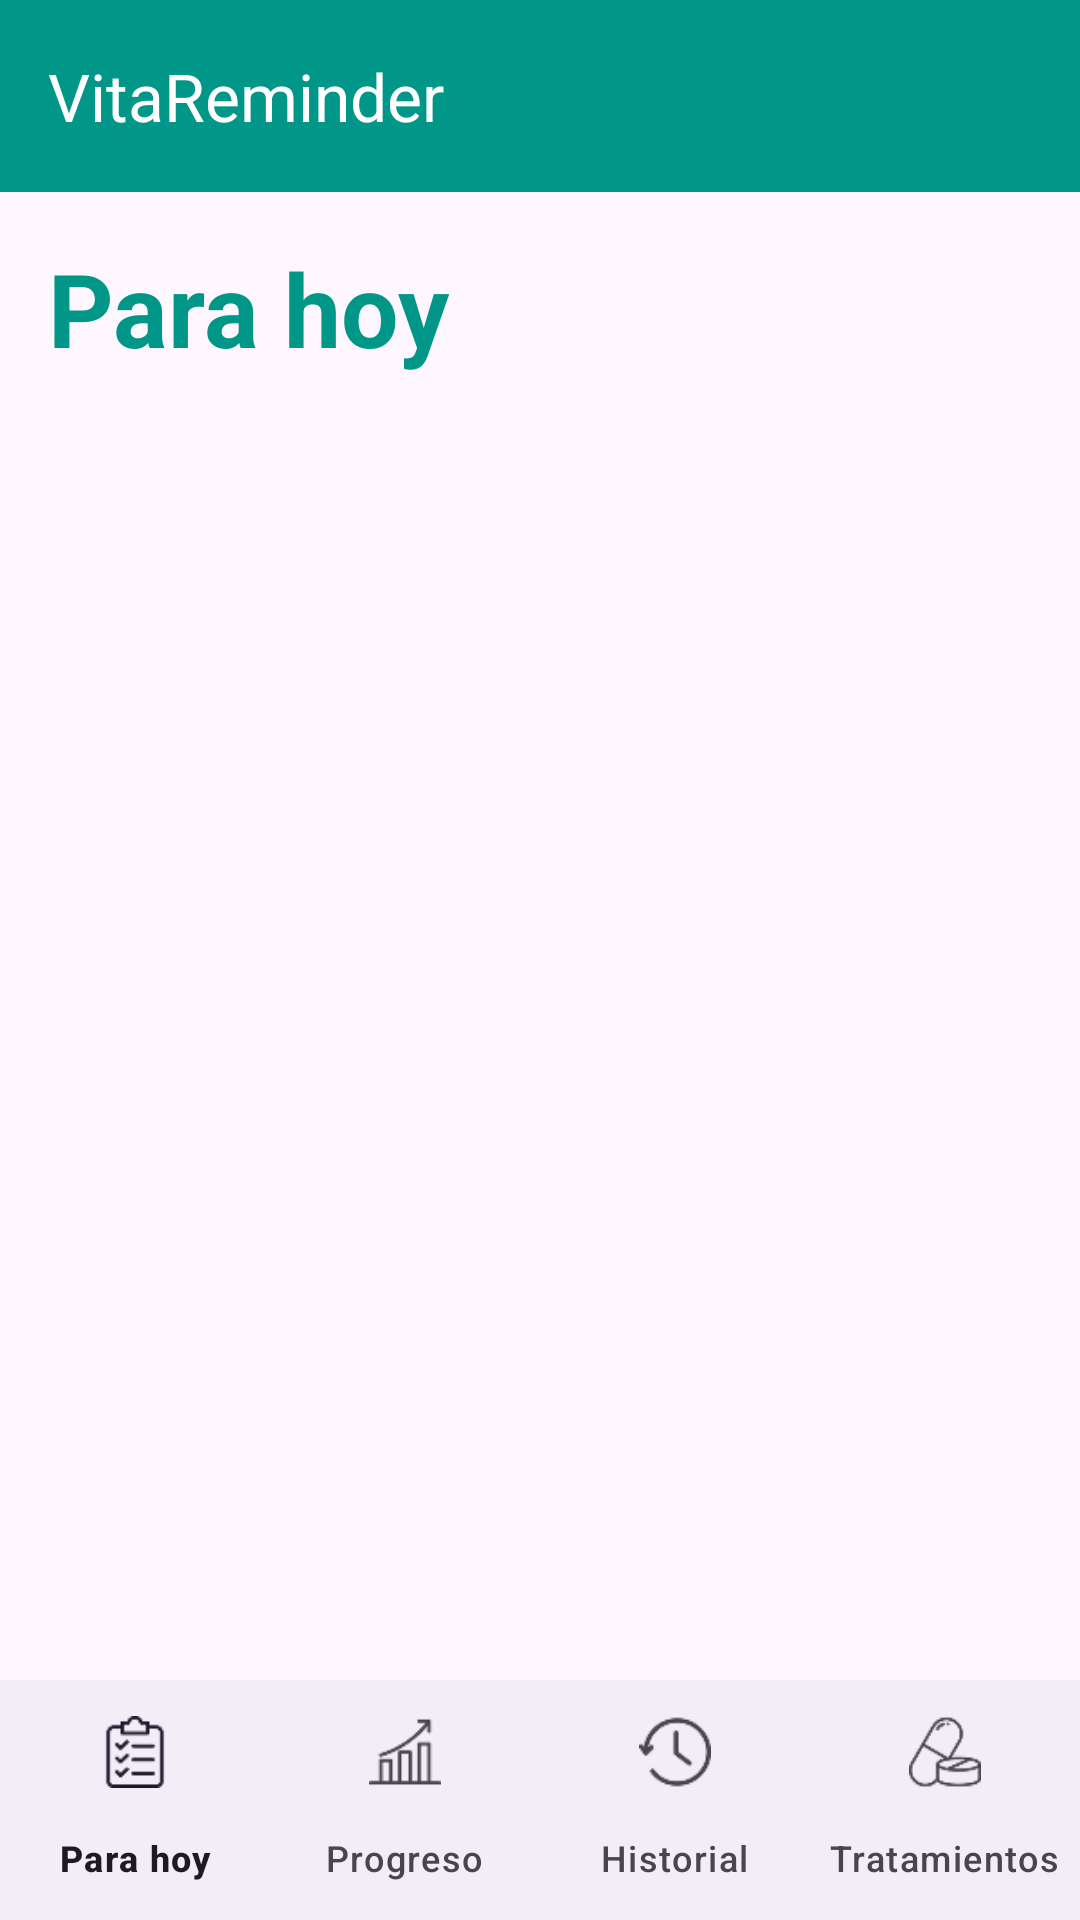

Produce the Android XML layout that renders to this screen, including the resource entries it uses.
<!-- AndroidManifest.xml: application theme Theme.VitaReminder -->
<!-- res/layout/activity_dashboard.xml -->
<?xml version="1.0" encoding="utf-8"?>
<androidx.constraintlayout.widget.ConstraintLayout xmlns:android="http://schemas.android.com/apk/res/android"
    xmlns:app="http://schemas.android.com/apk/res-auto"
    xmlns:tools="http://schemas.android.com/tools"
    android:id="@+id/main"
    android:layout_width="match_parent"
    android:layout_height="match_parent"
    tools:context=".view.DashboardActivity">

    
    <androidx.appcompat.widget.Toolbar
        android:id="@+id/toolbar"
        android:layout_width="match_parent"
        android:layout_height="?attr/actionBarSize"
        android:background="@color/colorPrimary"
        app:title="VitaReminder"
        app:titleTextColor="@android:color/white"
        app:layout_constraintTop_toTopOf="parent"
        app:layout_constraintStart_toStartOf="parent"
        app:layout_constraintEnd_toEndOf="parent" />

    <TextView
        android:id="@+id/tvParaHoy"
        android:layout_width="wrap_content"
        android:layout_height="wrap_content"
        android:layout_marginStart="16dp"
        android:layout_marginTop="16dp"
        android:text="Para hoy"
        android:textColor="@color/colorPrimary"
        android:textSize="34sp"
        android:textStyle="bold"
        app:layout_constraintStart_toStartOf="parent"
        app:layout_constraintTop_toBottomOf="@id/toolbar" />

    <LinearLayout
        android:id="@+id/medicamentosContainer"
        android:layout_width="0dp"
        android:layout_height="wrap_content"
        android:orientation="vertical"
        android:layout_marginTop="32dp"
        app:layout_constraintTop_toBottomOf="@id/tvParaHoy"
        app:layout_constraintStart_toStartOf="parent"
        app:layout_constraintEnd_toEndOf="parent"/>

    <com.google.android.material.bottomnavigation.BottomNavigationView
        android:id="@+id/bottom_navigation"
        android:layout_width="0dp"
        android:layout_height="wrap_content"
        app:layout_constraintBottom_toBottomOf="parent"
        app:layout_constraintStart_toStartOf="parent"
        app:layout_constraintEnd_toEndOf="parent"
        app:labelVisibilityMode="labeled"
        app:menu="@menu/bottom_nav_menu" />

</androidx.constraintlayout.widget.ConstraintLayout>
<!-- resources referenced by this layout -->
<resources>
  <color name="colorPrimary">#009688</color>
  <style name="Theme.VitaReminder" parent="Base.Theme.VitaReminder" />
  <style name="Base.Theme.VitaReminder" parent="Theme.Material3.DayNight.NoActionBar">
          
          
      </style>
</resources>
